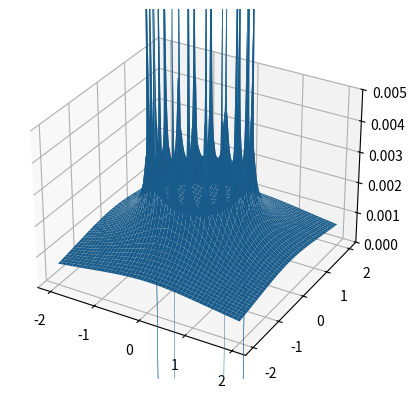

This chart was generated by the following Python code:
import numpy as np
import matplotlib.pyplot as plt
from mpl_toolkits.mplot3d import Axes3D
fig = plt.figure()
ax = fig.add_subplot(111, projection='3d')

numberOfPoints = 20
radius = 10

xLimit = 2
yLimit = 2
res = 0.005

I = 8./numberOfPoints

# def voltageOneElectrode(x, y, electrodePosition, Ra=0.3, I=1):
#     constant = Ra/(4*np.pi)*0.01
#     distance = np.sqrt((x-electrodePosition[0])**2 + (y-electrodePosition[1])**2)
#     resistanceFromInf = constant/distance
#     voltage = I*resistanceFromInf
#     return voltage
#
# def voltageAllElectrodes(x, y, electrodePositions):
#     sumVoltage = 0
#     for i in range(electrodePositions.shape[0]):
#         electrodePosition = electrodePositions[i,:]
#         sumVoltage += voltageOneElectrode(x, y, electrodePosition)
#
#     return sumVoltage

def distanceOneElectrode(x, y, electrodePosition):

    distance = np.sqrt((x-electrodePosition[0])**2 + (y-electrodePosition[1])**2)

    # voltage = I*resistanceFromInf
    return distance

def voltageAllElectrodes(x, y, electrodePositions, Ra=0.3, I=1):
    sumDistance = 0
    for i in range(electrodePositions.shape[0]):
        electrodePosition = electrodePositions[i,:]
        sumDistance += 1/distanceOneElectrode(x, y, electrodePosition)

    constant = Ra/(4*np.pi)*0.01
    resistanceFromInf = constant*sumDistance
    voltage = resistanceFromInf*I

    return voltage


angles = 2*np.pi/numberOfPoints*np.arange(numberOfPoints)
positions = np.column_stack((np.cos(angles), np.sin(angles))) # np.zeros(numberOfPoints),

x = np.arange(-xLimit, xLimit, res)
y = np.arange(-yLimit, yLimit, res)

xx, yy = np.meshgrid(x, y)#, sparse=True)
# zs = np.array([np.sin(xx**2 + yy**2) / (xx**2 + yy**2) for x,y in zip(np.ravel(xx), np.ravel(yy))])
# zz = zs.reshape(xx.shape)
# z = np.sin(xx**2 + yy**2) / (xx**2 + yy**2)
z = voltageAllElectrodes(xx, yy, positions, I=I)
# h = plt.contourf(x,y,z)
ax.plot_surface(xx, yy, z)
ax.set_zlim3d(0, 0.005)
plt.show()



